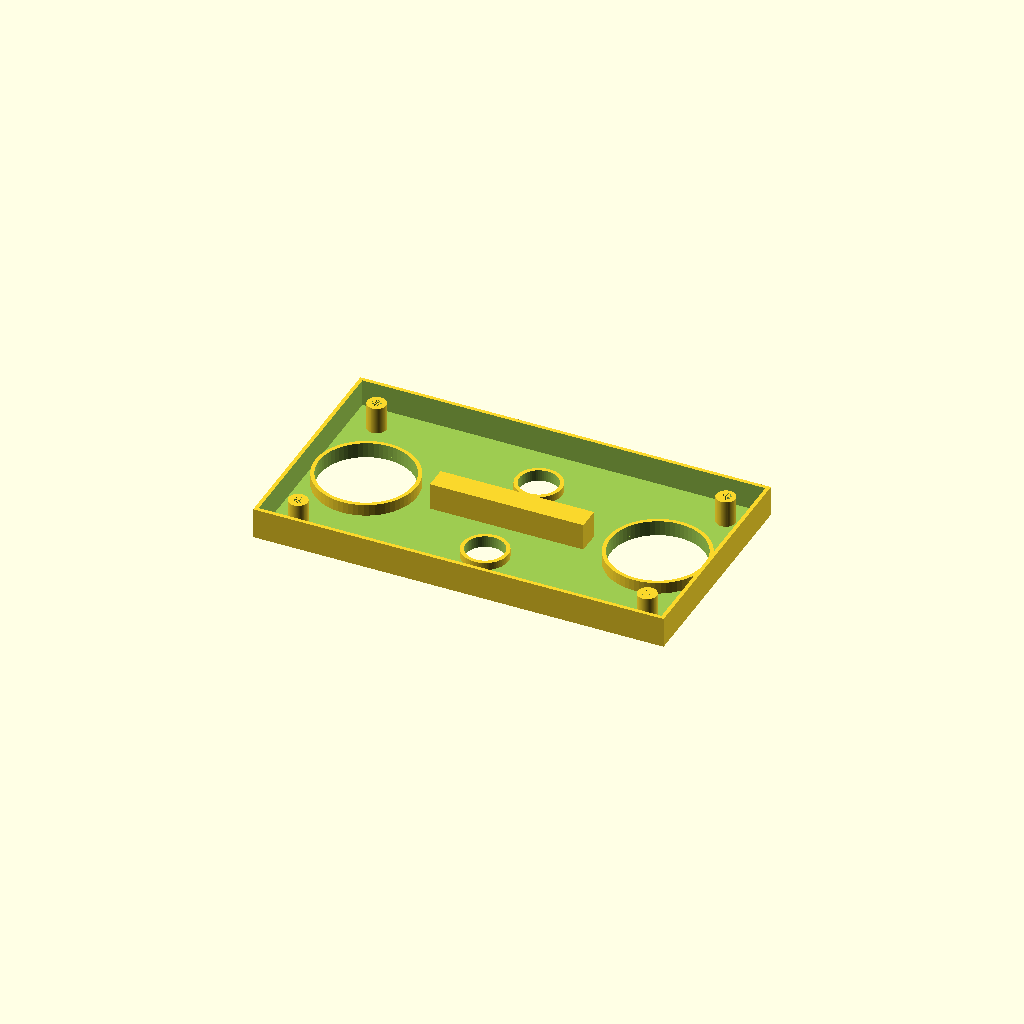
Cell 1 — every parameter at its default value.
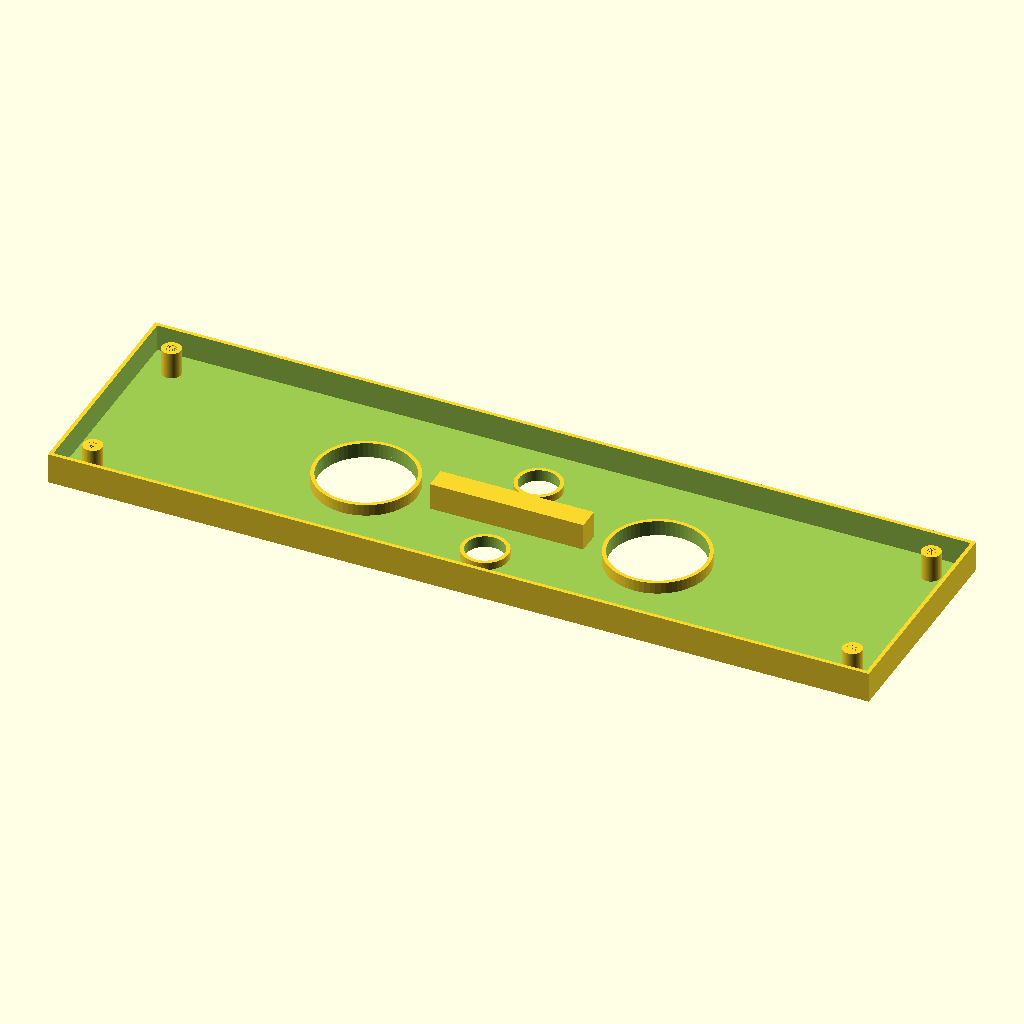
Cell 2 — length set to 214, the other parameters unchanged.
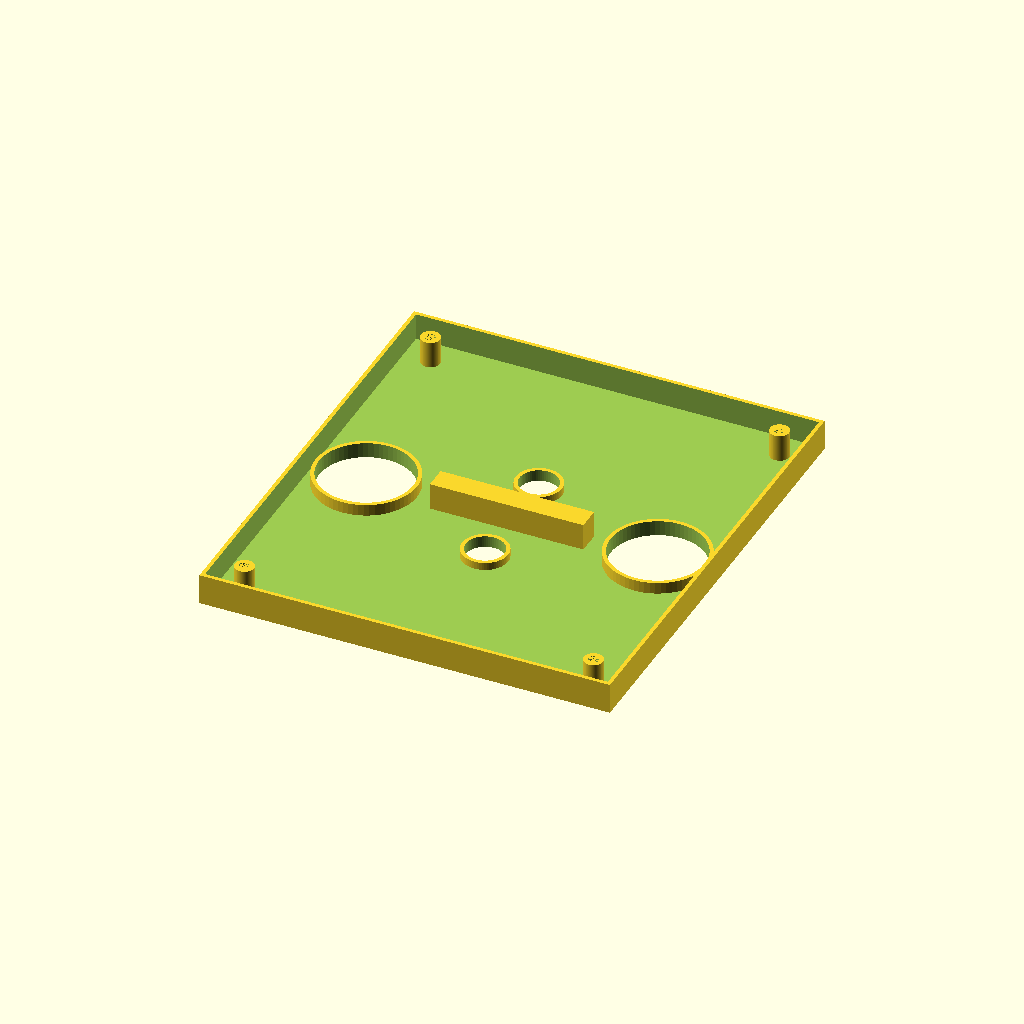
Cell 3: width = 120 (everything else at default).
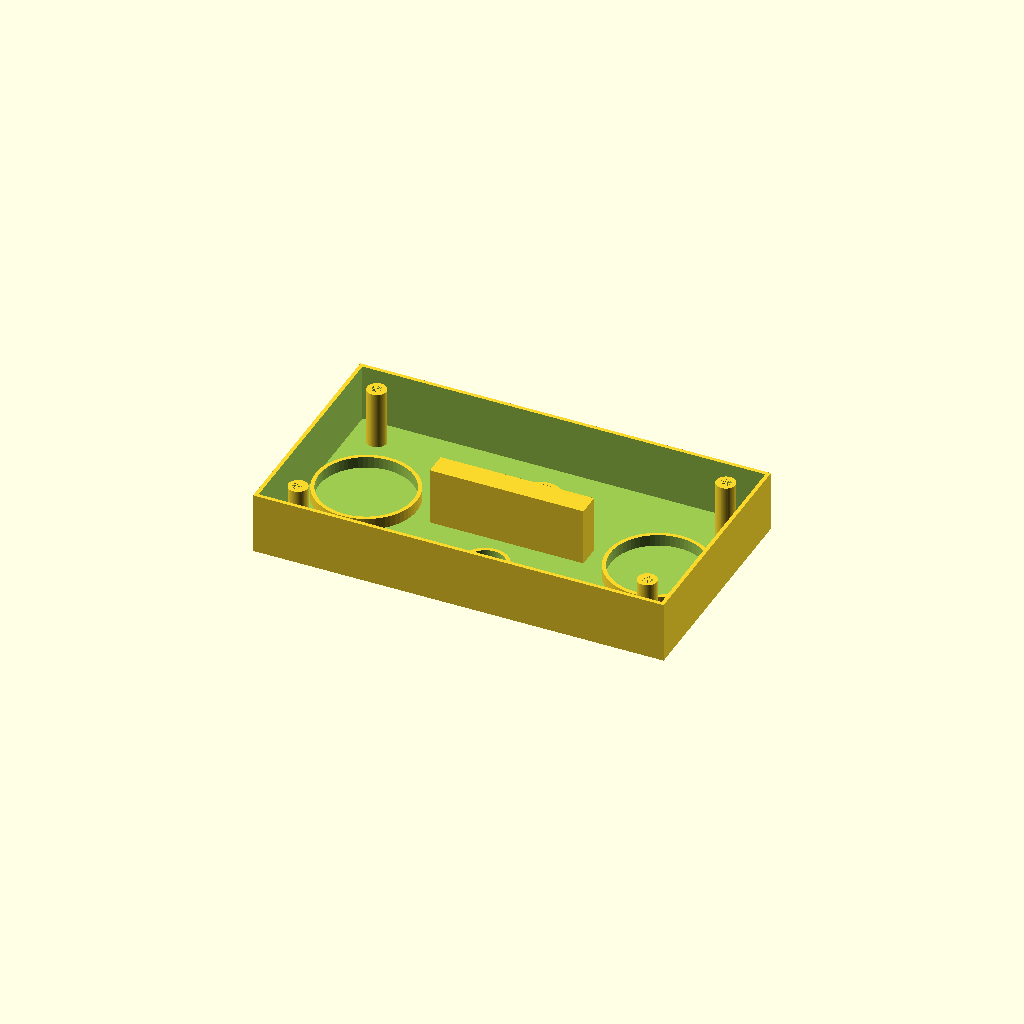
Cell 4: the same model with height = 16.
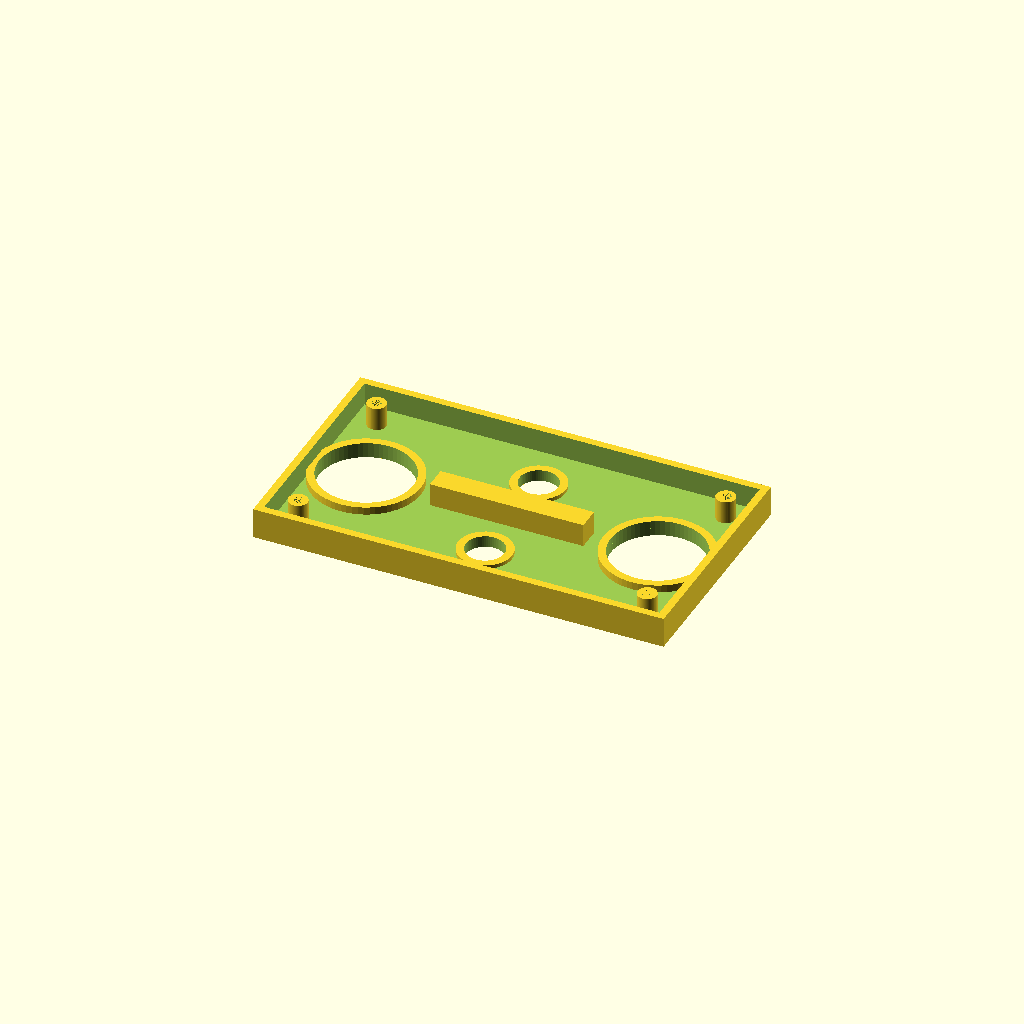
Cell 5 — thick set to 2, the other parameters unchanged.
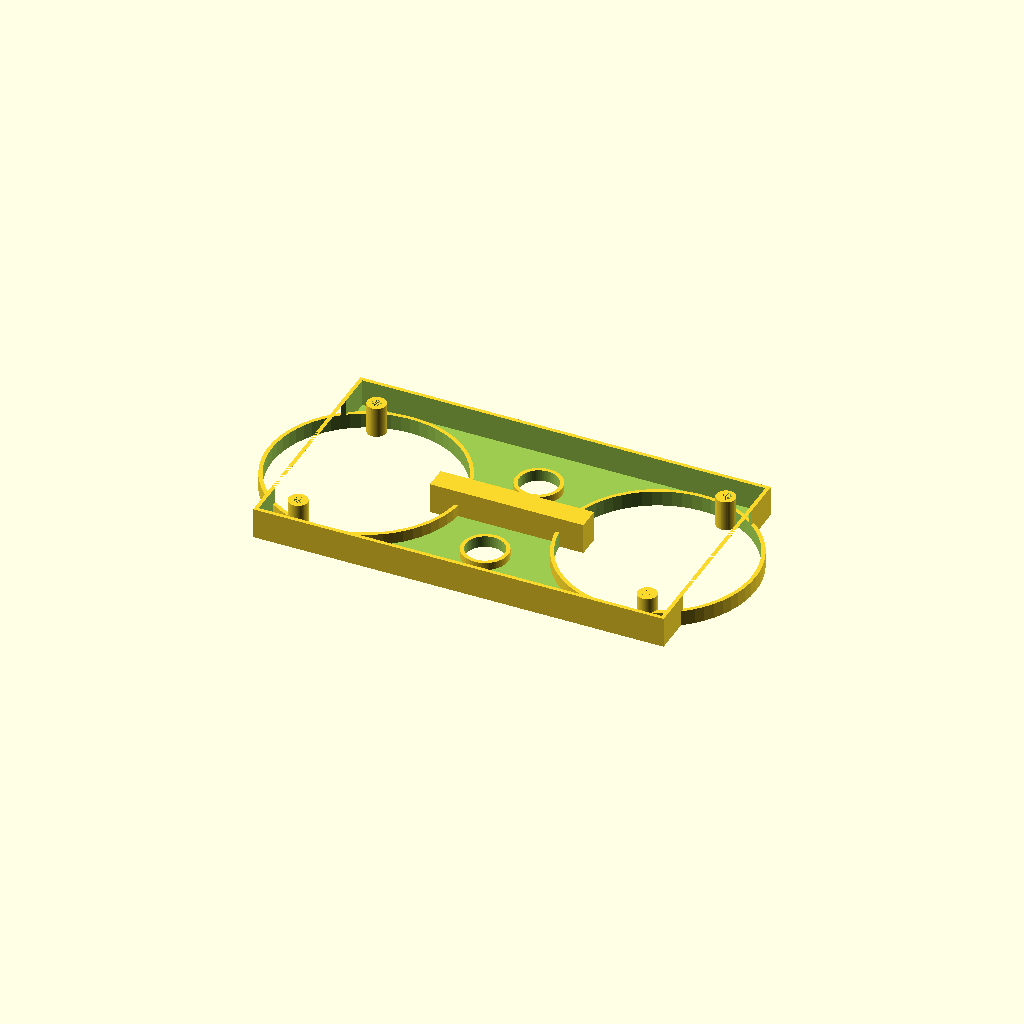
Cell 6: the same model with d_1 = 49.
One fixed orthographic camera (rotation 55°, 0°, 25°; colour scheme Cornfield) for every cell.
OpenSCAD source file z_万物模型/037_磁铁黑板擦.scad:

$fn=64;

// ================= 参数定义 =================
length = 107;
width  = 60;
height = 8;
thick  = 1;
d_1    = 24.5;
d_2    = 10;      // 上下小孔的直径

// 两个孔位的 X 轴坐标
hole_x_offset = 38; 
hole_y_offset = 15; 

offset_1 = 8;

// ================= 模块定义 =================

/**
 * 模块1：带孔圆柱（用于底部的支撑柱）
 * 参数：
 *   d: 圆柱外径
 *   h: 圆柱高度
 *   hole_d: 内部孔的直径
 */
module hole_cylinder(d, h, hole_d) {
    difference() {
        cylinder(d=d, h=h, $fn=64);
        // 孔的高度设为 h+1，确保完全穿透且不留残面
        translate([0, 0, -0.5]) 
            cylinder(d=hole_d, h=h+1);
    }
}

/**
 * 模块2：主板挖孔逻辑
 * 将原本散落在 difference() 里的圆柱和内部掏空逻辑封装
 */
module board_cutouts() {
    // 左右两侧的圆柱孔
    translate([-hole_x_offset, 0, -(thick + 5)])
        cylinder(d=d_1, h=10, $fn=64);

    translate([hole_x_offset, 0, -(thick + 5)])
        cylinder(d=d_1, h=10, $fn=64);
    
    translate([0, hole_y_offset, -(thick + 5)])
        cylinder(d=d_2, h=10, $fn=64);  
    
    translate([0, -hole_y_offset, -(thick + 5)])
        cylinder(d=d_2, h=10, $fn=64);  
          
    // 内部掏空（向上偏移 thick）
    translate([0, 0, thick])
        cube([length - 2*thick, width - 2*thick, height], center=true);
}

// ================= 模型组装 =================

// 1. 主板实体（减去孔和内部空间）
difference() {
    cube([length, width, height], center=true);
    board_cutouts();
}

// 2. 底部左右两侧的带孔圆柱（大孔）
translate([-hole_x_offset, 0, -height/2])
    hole_cylinder(d=d_1 + thick *2, h=4, hole_d=d_1);

translate([hole_x_offset, 0, -height/2])
    hole_cylinder(d=d_1 + thick *2, h=4, hole_d=d_1);

// 3. 底部左右两侧的带孔圆柱（小孔 d_2 = 10）

translate([0, hole_y_offset, -height/2])
    hole_cylinder(d=d_2 + thick * 2, h=3, hole_d=d_2);
    
translate([0, -hole_y_offset, -height/2])
    hole_cylinder(d=d_2 + thick * 2, h=3, hole_d=d_2);

 

difference(){
    cube([40, 6, height], center=true);
    cube([40 - thick*2, 6 - thick * 2, height-thick], center=true);
}

translate([length/2 - offset_1, width/2 -offset_1, 0])
    difference(){
        cylinder(r=5/2, h=height, center=true);
        cylinder(r=2.7/2, h=height, center=true);
    }

translate([-(length/2 - offset_1), (width/2 -offset_1), 0])
    difference(){
        cylinder(r=5/2, h=height, center=true);
        cylinder(r=2.7/2, h=height, center=true);
    }

translate([-(length/2 - offset_1), -(width/2 -offset_1), 0])
    difference(){
        cylinder(r=5/2, h=height, center=true);
        cylinder(r=2.7/2, h=height, center=true);
    }
    
translate([(length/2 - offset_1), -(width/2 -offset_1), 0])
    difference(){
        cylinder(r=5/2, h=height, center=true);
        cylinder(r=2.7/2, h=height, center=true);
    }




 
Parameter table extracted from the source (name, type, default, range or options):
length: number, default 107
width: number, default 60
height: number, default 8
thick: number, default 1
d_1: number, default 24.5
d_2: number, default 10
hole_x_offset: number, default 38
hole_y_offset: number, default 15
offset_1: number, default 8
